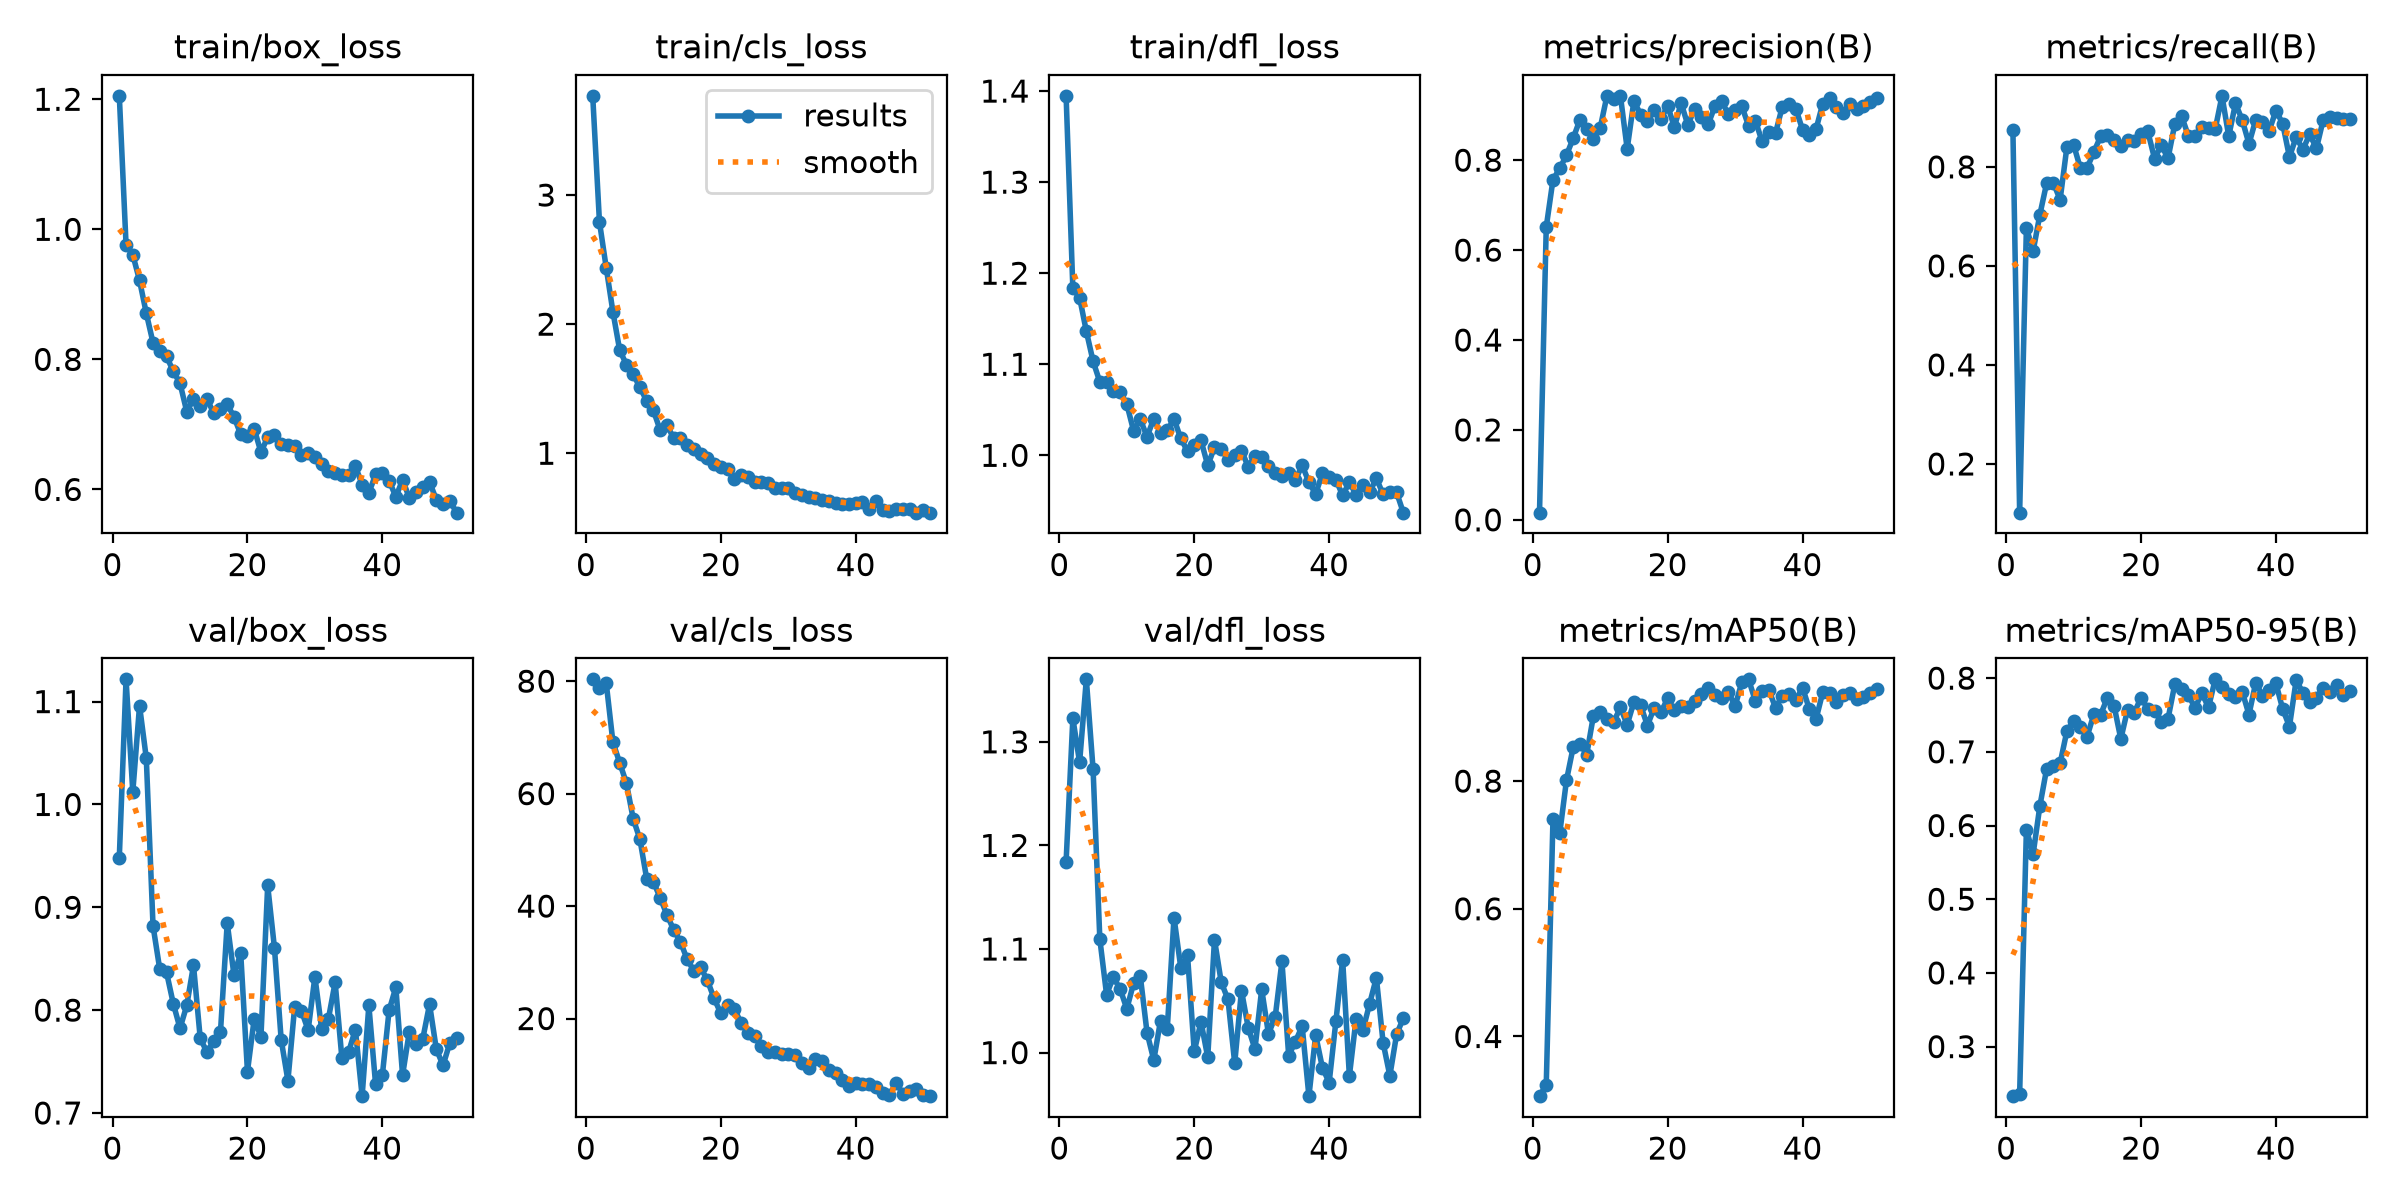

The file beside this chart, header and first rows:
epoch, time, train/box_loss, train/cls_loss, train/dfl_loss, metrics/precision(B), metrics/recall(B), metrics/mAP50(B), metrics/mAP50-95(B), val/box_loss, val/cls_loss, val/dfl_loss, lr/pg0, lr/pg1, lr/pg2
1, 8.059, 1.205, 3.769, 1.395, 0.016, 0.8743, 0.3065, 0.2328, 0.9484, 80.33, 1.184, 0.0001625, 0.0001625, 0.0001625
2, 14.87, 0.9766, 2.792, 1.183, 0.6513, 0.1016, 0.3242, 0.2358, 1.122, 78.83, 1.323, 0.0003275, 0.0003275, 0.0003275
3, 21.44, 0.9609, 2.439, 1.173, 0.7566, 0.677, 0.7412, 0.5944, 1.012, 79.72, 1.28, 0.0004909, 0.0004909, 0.0004909
4, 27.99, 0.9214, 2.094, 1.136, 0.7816, 0.6299, 0.7184, 0.5615, 1.096, 69.13, 1.36, 0.0004926, 0.0004926, 0.0004926
5, 34.52, 0.871, 1.799, 1.103, 0.8111, 0.7036, 0.8014, 0.6266, 1.045, 65.5, 1.273, 0.0004901, 0.0004901, 0.0004901
6, 41.12, 0.8255, 1.686, 1.081, 0.8489, 0.767, 0.8534, 0.6769, 0.8819, 61.87, 1.11, 0.0004876, 0.0004876, 0.0004876
7, 47.64, 0.8135, 1.612, 1.081, 0.8903, 0.7677, 0.8583, 0.6804, 0.8397, 55.55, 1.056, 0.0004852, 0.0004852, 0.0004852
8, 54.16, 0.8048, 1.51, 1.07, 0.8683, 0.7337, 0.8416, 0.6845, 0.8368, 51.89, 1.073, 0.0004827, 0.0004827, 0.0004827
9, 60.68, 0.7817, 1.406, 1.07, 0.8465, 0.8396, 0.9026, 0.728, 0.8064, 44.89, 1.062, 0.0004802, 0.0004802, 0.0004802
10, 67.28, 0.7632, 1.331, 1.056, 0.8719, 0.8446, 0.909, 0.7422, 0.7823, 44.32, 1.042, 0.0004777, 0.0004777, 0.0004777
11, 73.8, 0.7197, 1.179, 1.027, 0.9431, 0.7974, 0.8976, 0.7339, 0.8045, 41.5, 1.067, 0.0004752, 0.0004752, 0.0004752
12, 80.41, 0.739, 1.217, 1.04, 0.9361, 0.7978, 0.8929, 0.7206, 0.8436, 38.46, 1.074, 0.0004728, 0.0004728, 0.0004728
13, 86.97, 0.7289, 1.119, 1.02, 0.9426, 0.8298, 0.9153, 0.7509, 0.7725, 35.8, 1.019, 0.0004703, 0.0004703, 0.0004703
14, 93.49, 0.7385, 1.12, 1.04, 0.8251, 0.8615, 0.8881, 0.7502, 0.7591, 33.66, 0.9928, 0.0004678, 0.0004678, 0.0004678
15, 100.1, 0.7177, 1.067, 1.024, 0.932, 0.8645, 0.9241, 0.7733, 0.7702, 30.57, 1.031, 0.0004654, 0.0004654, 0.0004654
16, 106.6, 0.7235, 1.036, 1.027, 0.901, 0.8537, 0.9185, 0.7624, 0.7789, 28.46, 1.023, 0.0004629, 0.0004629, 0.0004629
17, 113.1, 0.7312, 0.9977, 1.04, 0.8868, 0.8421, 0.8871, 0.7175, 0.8848, 29.11, 1.13, 0.0004604, 0.0004604, 0.0004604
18, 119.7, 0.7115, 0.9653, 1.019, 0.9115, 0.8541, 0.9147, 0.7572, 0.8341, 26.81, 1.082, 0.0004579, 0.0004579, 0.0004579
19, 126.3, 0.685, 0.92, 1.005, 0.8908, 0.8514, 0.9077, 0.7533, 0.8553, 23.57, 1.094, 0.0004554, 0.0004554, 0.0004554
20, 132.8, 0.6822, 0.8947, 1.011, 0.9208, 0.867, 0.9295, 0.7736, 0.7403, 20.91, 1.001, 0.000453, 0.000453, 0.000453
21, 139.3, 0.6932, 0.8765, 1.016, 0.8737, 0.8715, 0.911, 0.758, 0.7914, 22.45, 1.03, 0.0004505, 0.0004505, 0.0004505
22, 145.8, 0.6573, 0.798, 0.989, 0.9271, 0.8168, 0.9175, 0.7548, 0.7741, 21.78, 0.9956, 0.000448, 0.000448, 0.000448
23, 152.4, 0.6804, 0.8283, 1.009, 0.8779, 0.8435, 0.9163, 0.741, 0.9212, 19.18, 1.109, 0.0004456, 0.0004456, 0.0004456
24, 158.9, 0.6844, 0.8136, 1.007, 0.9148, 0.8174, 0.9262, 0.7449, 0.8606, 17.49, 1.068, 0.0004431, 0.0004431, 0.0004431
25, 165.4, 0.6704, 0.7809, 0.9953, 0.8956, 0.886, 0.9362, 0.7915, 0.7712, 16.99, 1.051, 0.0004406, 0.0004406, 0.0004406
26, 171.9, 0.6679, 0.7766, 1.001, 0.8797, 0.9028, 0.9463, 0.7858, 0.7315, 15.16, 0.9897, 0.0004381, 0.0004381, 0.0004381
27, 178.5, 0.6661, 0.7731, 1.005, 0.9195, 0.8632, 0.9343, 0.7777, 0.8032, 13.97, 1.06, 0.0004356, 0.0004356, 0.0004356
28, 185, 0.6534, 0.7321, 0.9875, 0.9316, 0.8616, 0.9295, 0.7594, 0.7994, 14.07, 1.024, 0.0004332, 0.0004332, 0.0004332
29, 191.6, 0.6566, 0.7306, 0.9991, 0.9016, 0.8809, 0.9394, 0.7798, 0.7805, 13.66, 1.003, 0.0004307, 0.0004307, 0.0004307
30, 198.1, 0.6498, 0.73, 0.9982, 0.9124, 0.8775, 0.9174, 0.7604, 0.8324, 13.69, 1.061, 0.0004282, 0.0004282, 0.0004282
31, 204.6, 0.6389, 0.6955, 0.9878, 0.9199, 0.8765, 0.9551, 0.7984, 0.7818, 13.59, 1.018, 0.0004258, 0.0004258, 0.0004258
32, 211.1, 0.6283, 0.6802, 0.9808, 0.8764, 0.9434, 0.9594, 0.7877, 0.7915, 12.01, 1.034, 0.0004233, 0.0004233, 0.0004233
33, 217.7, 0.6254, 0.6623, 0.9778, 0.8882, 0.8618, 0.9256, 0.7787, 0.827, 11.14, 1.088, 0.0004208, 0.0004208, 0.0004208
34, 224.2, 0.6229, 0.6552, 0.9811, 0.8418, 0.9281, 0.9411, 0.7738, 0.7534, 12.75, 0.9971, 0.0004183, 0.0004183, 0.0004183
35, 230.7, 0.6217, 0.6414, 0.9726, 0.8621, 0.8947, 0.9428, 0.7818, 0.7593, 12.43, 1.011, 0.0004158, 0.0004158, 0.0004158
36, 237.3, 0.6361, 0.6331, 0.9892, 0.8605, 0.8466, 0.9148, 0.7505, 0.7812, 10.86, 1.026, 0.0004134, 0.0004134, 0.0004134
37, 243.8, 0.6073, 0.6168, 0.9705, 0.919, 0.8947, 0.9338, 0.7939, 0.7163, 10.37, 0.958, 0.0004109, 0.0004109, 0.0004109
38, 250.3, 0.5947, 0.6039, 0.9576, 0.9248, 0.891, 0.9362, 0.7764, 0.8046, 8.991, 1.017, 0.0004084, 0.0004084, 0.0004084
39, 256.8, 0.623, 0.6092, 0.9801, 0.9147, 0.8731, 0.927, 0.7842, 0.7277, 8.027, 0.9855, 0.0004059, 0.0004059, 0.0004059
40, 263.4, 0.6248, 0.6152, 0.9762, 0.8676, 0.9137, 0.9463, 0.7928, 0.7367, 8.57, 0.971, 0.0004035, 0.0004035, 0.0004035
41, 269.9, 0.6136, 0.6215, 0.9734, 0.8551, 0.8873, 0.913, 0.7582, 0.7997, 8.335, 1.03, 0.000401, 0.000401, 0.000401
42, 276.4, 0.5887, 0.5653, 0.9559, 0.869, 0.8199, 0.897, 0.7343, 0.8222, 8.41, 1.09, 0.0003985, 0.0003985, 0.0003985
43, 283, 0.6145, 0.6282, 0.9707, 0.9259, 0.8605, 0.9393, 0.7972, 0.7367, 7.758, 0.9775, 0.0003961, 0.0003961, 0.0003961
44, 289.5, 0.5871, 0.5598, 0.9565, 0.9377, 0.8347, 0.938, 0.7802, 0.779, 6.748, 1.033, 0.0003936, 0.0003936, 0.0003936
45, 296, 0.5967, 0.5555, 0.967, 0.9188, 0.8662, 0.9235, 0.7676, 0.767, 6.413, 1.022, 0.0003911, 0.0003911, 0.0003911
46, 302.5, 0.6033, 0.5661, 0.9596, 0.9057, 0.8371, 0.9345, 0.7733, 0.7722, 8.556, 1.047, 0.0003886, 0.0003886, 0.0003886
47, 309, 0.6113, 0.5712, 0.9746, 0.9244, 0.8944, 0.9375, 0.7872, 0.8057, 6.608, 1.072, 0.0003861, 0.0003861, 0.0003861
48, 315.6, 0.5844, 0.5716, 0.9573, 0.9131, 0.9012, 0.9292, 0.7806, 0.7621, 7.044, 1.01, 0.0003837, 0.0003837, 0.0003837
49, 322.2, 0.5779, 0.5403, 0.9598, 0.9211, 0.8992, 0.932, 0.79, 0.7463, 7.394, 0.9777, 0.0003812, 0.0003812, 0.0003812
50, 328.7, 0.5827, 0.5595, 0.9593, 0.9284, 0.8959, 0.9387, 0.7771, 0.768, 6.45, 1.018, 0.0003787, 0.0003787, 0.0003787
51, 335.2, 0.5643, 0.5397, 0.937, 0.9394, 0.8957, 0.944, 0.7828, 0.7724, 6.201, 1.033, 0.0003763, 0.0003763, 0.0003763
